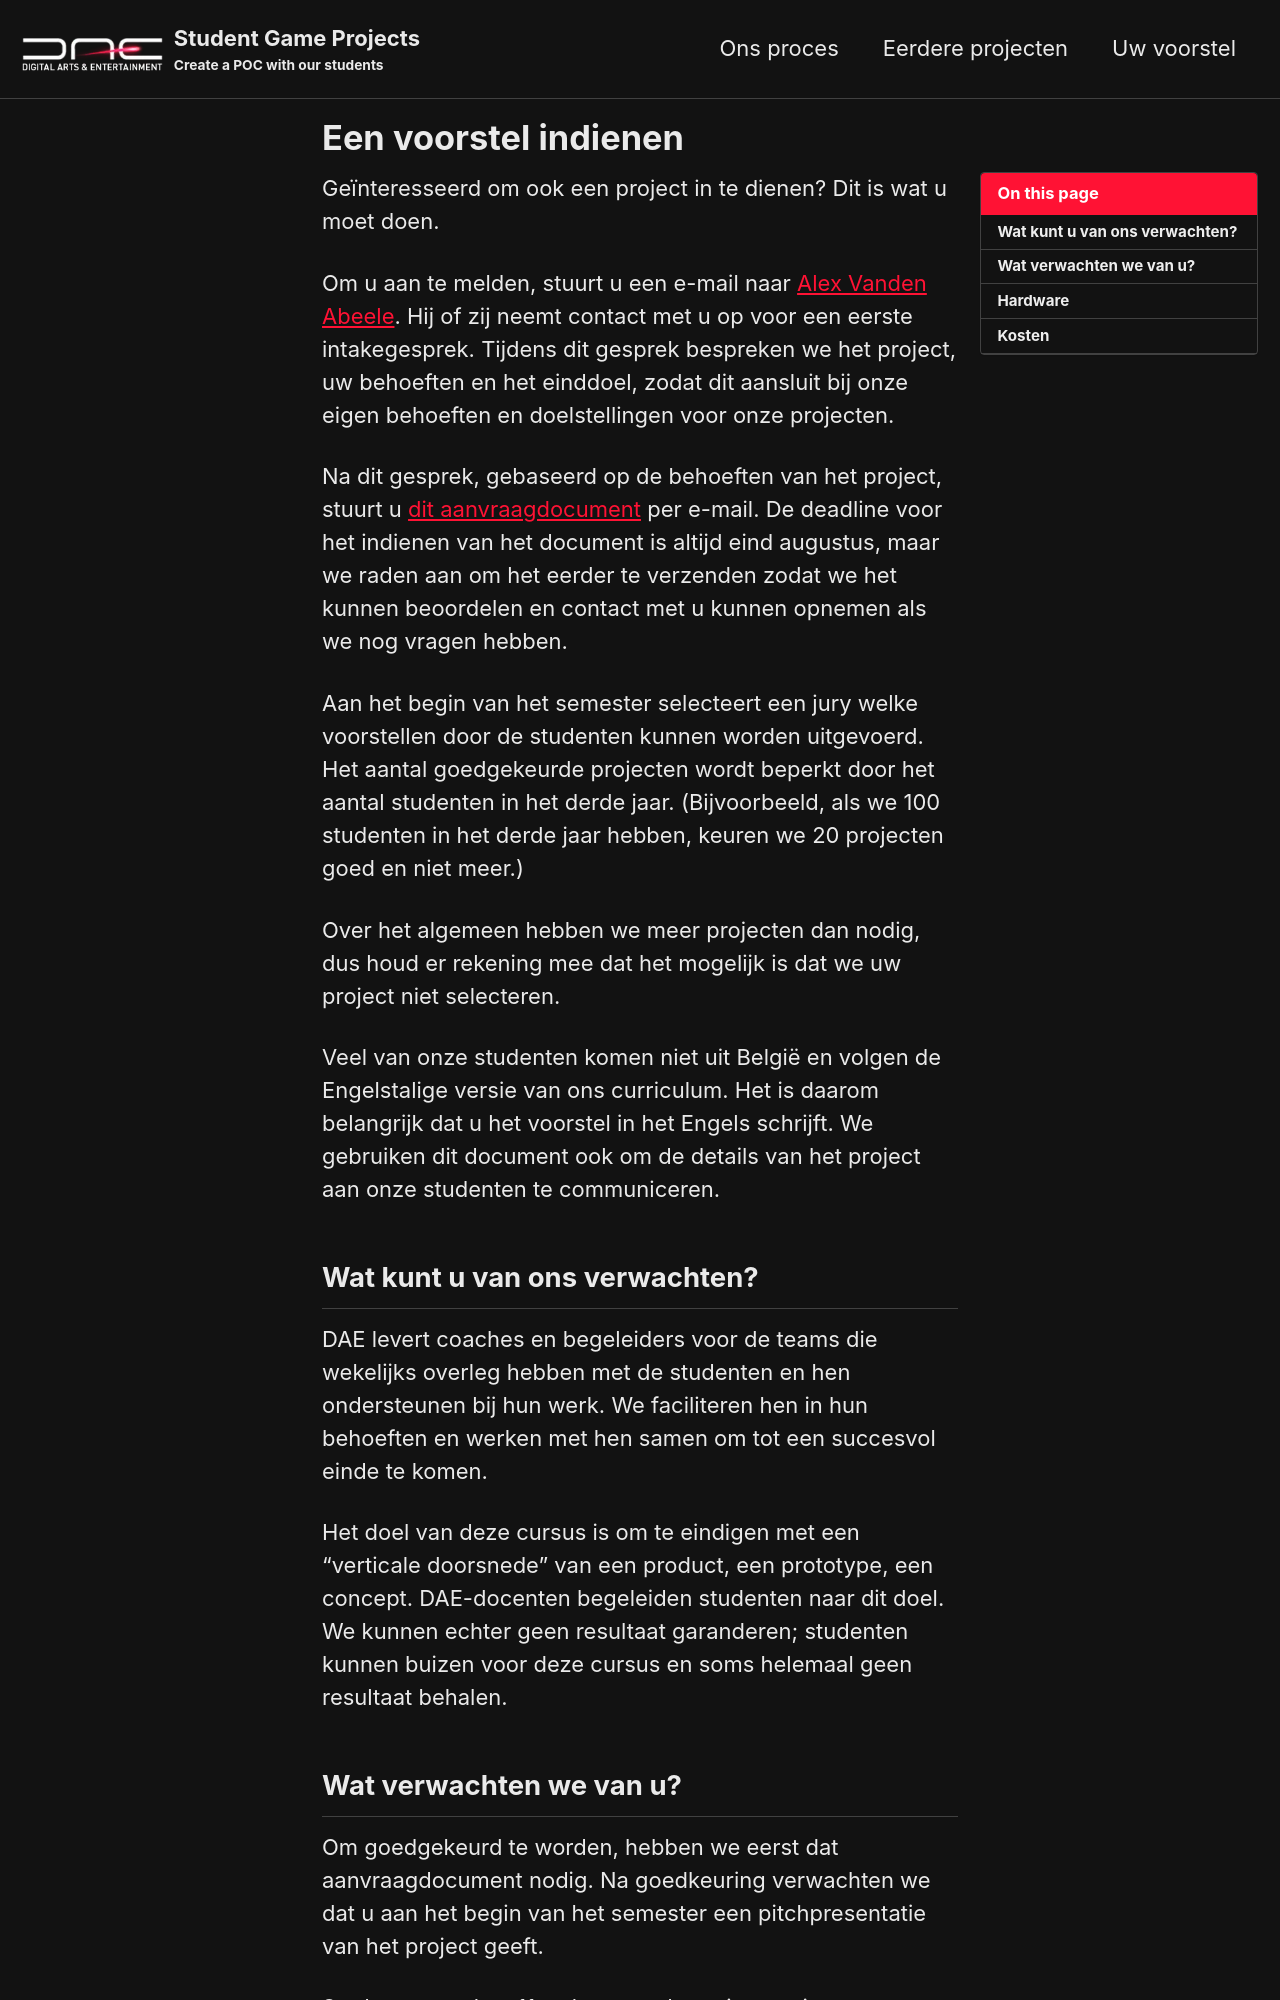

repository: avadae/game-groupprojects · page: nl/apply/index.html · generator: jekyll

---
layout: single
lang: nl
permalink: apply/
toc: true
title: "Een voorstel indienen"
---

Geïnteresseerd om ook een project in te dienen? Dit is wat u moet doen.

Om u aan te melden, stuurt u een e-mail naar [Alex Vanden Abeele](mailto:alex.vanden.abeele@howest.be). Hij of zij neemt contact met u op voor een eerste intakegesprek. Tijdens dit gesprek bespreken we het project, uw behoeften en het einddoel, zodat dit aansluit bij onze eigen behoeften en doelstellingen voor onze projecten.

Na dit gesprek, gebaseerd op de behoeften van het project, stuurt u [dit aanvraagdocument]({{ "/assets/docs/GroupProjectProposalTemplate.docx" | relative_url }}) per e-mail. De deadline voor het indienen van het document is altijd eind augustus, maar we raden aan om het eerder te verzenden zodat we het kunnen beoordelen en contact met u kunnen opnemen als we nog vragen hebben.

Aan het begin van het semester selecteert een jury welke voorstellen door de studenten kunnen worden uitgevoerd. Het aantal goedgekeurde projecten wordt beperkt door het aantal studenten in het derde jaar. (Bijvoorbeeld, als we 100 studenten in het derde jaar hebben, keuren we 20 projecten goed en niet meer.)

Over het algemeen hebben we meer projecten dan nodig, dus houd er rekening mee dat het mogelijk is dat we uw project niet selecteren.

Veel van onze studenten komen niet uit België en volgen de Engelstalige versie van ons curriculum. Het is daarom belangrijk dat u het voorstel in het Engels schrijft. We gebruiken dit document ook om de details van het project aan onze studenten te communiceren.

## Wat kunt u van ons verwachten?

DAE levert coaches en begeleiders voor de teams die wekelijks overleg hebben met de studenten en hen ondersteunen bij hun werk. We faciliteren hen in hun behoeften en werken met hen samen om tot een succesvol einde te komen.

Het doel van deze cursus is om te eindigen met een "verticale doorsnede" van een product, een prototype, een concept. DAE-docenten begeleiden studenten naar dit doel. We kunnen echter geen resultaat garanderen; studenten kunnen buizen voor deze cursus en soms helemaal geen resultaat behalen.
